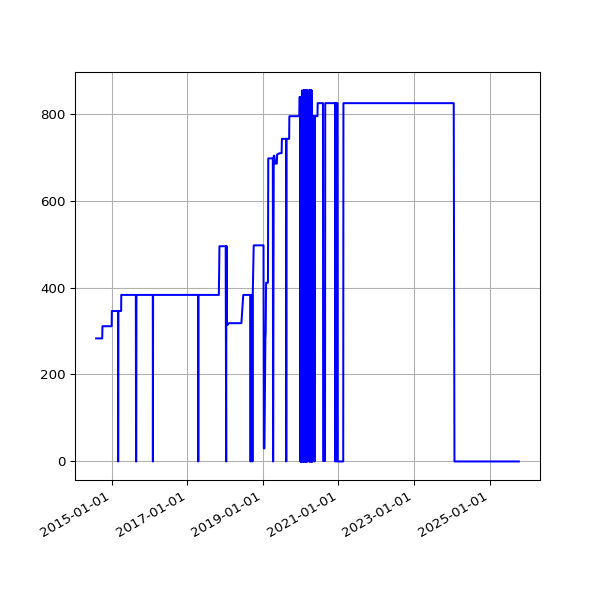

The data file committed next to this chart (first rows):
date, value
2014-08-02 02:34:49 +0100, 283
2014-08-03 03:05:19 +0100, 283
2014-08-04 02:45:32 +0100, 283
2014-08-05 02:45:33 +0100, 283
2014-08-06 02:43:20 +0100, 283
2014-08-07 02:41:52 +0100, 283
2014-08-08 02:43:24 +0100, 283
2014-08-09 02:35:17 +0100, 283
2014-08-10 02:37:17 +0100, 283
2014-08-11 02:49:09 +0100, 283
2014-08-12 02:36:56 +0100, 283
2014-08-13 02:41:52 +0100, 283
2014-08-14 02:39:20 +0100, 283
2014-08-15 02:40:32 +0100, 283
2014-08-16 02:39:22 +0100, 283
2014-08-17 02:37:23 +0100, 283
2014-08-18 02:40:14 +0100, 283
2014-08-19 02:41:31 +0100, 283
2014-08-20 02:41:02 +0100, 283
2014-08-21 02:46:25 +0100, 283
2014-08-22 02:42:42 +0100, 283
2014-08-23 02:49:08 +0100, 283
2014-08-24 02:41:34 +0100, 283
2014-08-25 02:44:26 +0100, 283
2014-08-26 02:45:33 +0100, 283
2014-08-27 02:47:23 +0100, 283
2014-08-28 02:45:45 +0100, 283
2014-08-29 02:52:17 +0100, 283
2014-08-30 02:41:53 +0100, 283
2014-08-31 02:41:54 +0100, 283
2014-09-01 02:41:45 +0100, 283
2014-09-02 02:56:38 +0100, 283
2014-09-03 02:53:41 +0100, 283
2014-09-04 03:09:09 +0100, 283
2014-09-05 02:53:14 +0100, 283
2014-09-06 02:45:18 +0100, 283
2014-09-07 02:42:16 +0100, 283
2014-09-08 03:37:13 +0100, 283
2014-09-09 02:50:39 +0100, 283
2014-09-10 02:53:39 +0100, 283
2014-09-11 03:39:38 +0100, 283
2014-09-12 02:44:06 +0100, 283
2014-09-13 02:45:19 +0100, 283
2014-09-14 02:46:09 +0100, 283
2014-09-15 02:51:21 +0100, 283
2014-09-16 02:51:21 +0100, 283
2014-09-17 02:50:45 +0100, 283
2014-09-18 02:52:25 +0100, 283
2014-09-19 02:50:21 +0100, 283
2014-09-20 02:42:56 +0100, 283
2014-09-21 02:40:59 +0100, 283
2014-09-22 02:50:35 +0100, 283
2014-09-23 02:41:41 +0100, 283
2014-09-24 02:44:22 +0100, 283
2014-09-25 02:55:33 +0100, 283
2014-09-26 02:52:05 +0100, 283
2014-09-27 02:42:14 +0100, 283
2014-09-28 02:39:29 +0100, 283
2014-09-29 02:49:32 +0100, 283
2014-09-30 02:55:10 +0100, 283
... 2,973 more rows
